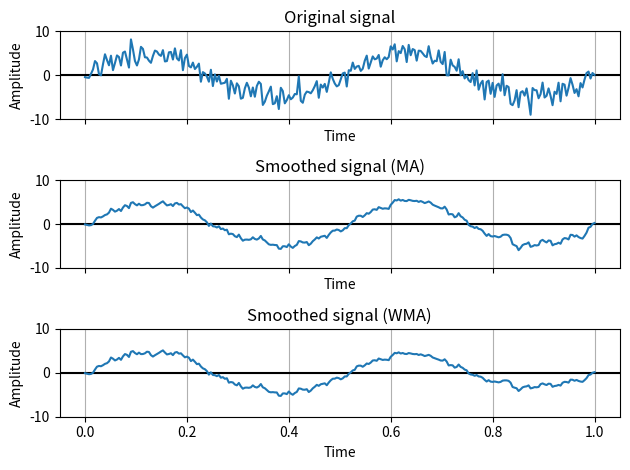

This figure's Python source:
#!/usr/bin/env python3
# coding: utf-8

import numpy as np
import matplotlib.pyplot as plt
from scipy.stats import norm
from collections import deque

# Parameters
noise_ratio = 1.5
window_size = 5
frequency = 2
amplitude = 5
sample_rate = 256

_min = 0
_max = 1

# Random function
def randf(t, ratio):
    return np.random.normal(0, 1, t.shape) * ratio

# Sine wave
def sinf(t):
    return amplitude * ( np.sin(2*np.pi*frequency*t) )

# Gaussian distribution
def gaussian(x, mu, sig):
    return np.exp(-np.power(x - mu, 2.) / (2 * np.power(sig, 2.)))

# Moving average
def moving_avg(data, k):
    # f_sum = np.zeros((len(data),))
    # for i in range(len(data)):
    #     wnd = data[i:(i+k)]
    #     f_sum[i] = np.sum(wnd)
    # return f_sum / k

    cumsum = np.cumsum(np.insert(data, 0, [0]*k))
    avg = cumsum[k:] - cumsum[:-k]
    return (avg) / float(k)

# Weighted moving average
def moving_avg_weight(x, y, k):
    # w = gaussian(x, -1, 1)
    # f_sum = np.zeros((len(y),))
    # for i in range(len(y)):
    #     wnd = y[i:(i+k)]
    #     f_sum[i] = w[i] * np.sum(wnd)
    # return f_sum / k

    w = gaussian(x, 0, 1)
    cumsum = np.cumsum(np.insert(y, 0, [0]*k))
    avg = cumsum[k:] - cumsum[:-k]
    result = []
    
    for i in range(len(avg)):
        result += [ (w[i] * avg[i]) / float(k) ]
    return result

def moving_avg_perf(data, k):
    weight = np.ones(int(k))/float(k)    
    return np.convolve(data, weight, mode='same')

# ---------------------------------------------------------------------

# Original func
x = np.linspace(_min, _max, sample_rate)
y = sinf(x) + randf(x, noise_ratio)

ys = moving_avg(y, window_size)
yx = moving_avg_weight(x, y, window_size)

# ---------------------------------------------------------------------

# Drawing routine
fig, axs = plt.subplots(3, sharex=True, sharey=True)
fig.subplots_adjust(wspace=0.9, hspace=0.2)
titles = ['Original signal', 'Smoothed signal (MA)', 'Smoothed signal (WMA)']

for i in range(3):
    axs[i].grid(True)
    axs[i].axhline(y=0, color='k')

    axs[i].set_title(titles[i])
    axs[i].set_xlabel('Time')
    axs[i].set_ylabel('Amplitude')
    axs[i].set_ylim([-amplitude*2, amplitude*2])

    if (i == 0):
        axs[i].plot(x, y)
    elif (i == 1):
        axs[i].plot(x, ys)
    else:
        axs[i].plot(x, yx)

plt.tight_layout()
plt.show()